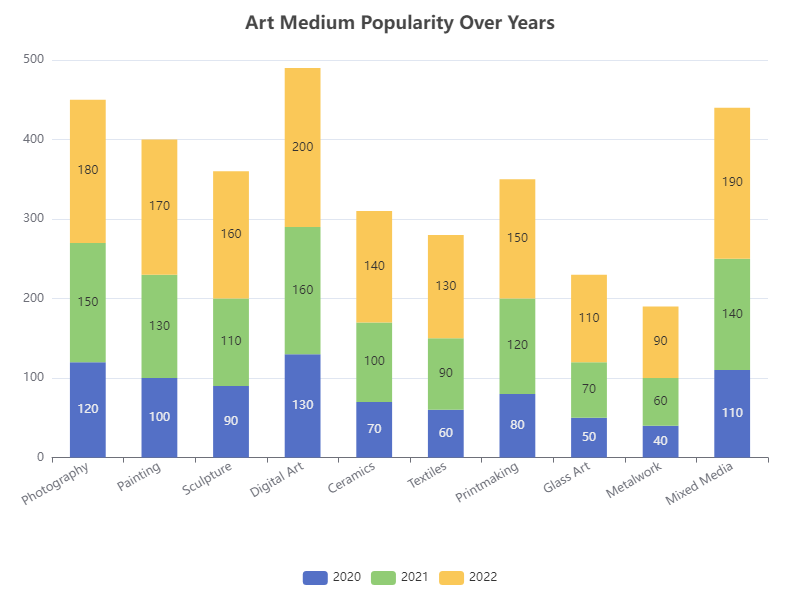

The data file committed next to this chart (first rows):
Category, 2020, 2021, 2022
Photography, 120, 150, 180
Painting, 100, 130, 170
Sculpture, 90, 110, 160
Digital Art, 130, 160, 200
Ceramics, 70, 100, 140
Textiles, 60, 90, 130
Printmaking, 80, 120, 150
Glass Art, 50, 70, 110
Metalwork, 40, 60, 90
Mixed Media, 110, 140, 190
